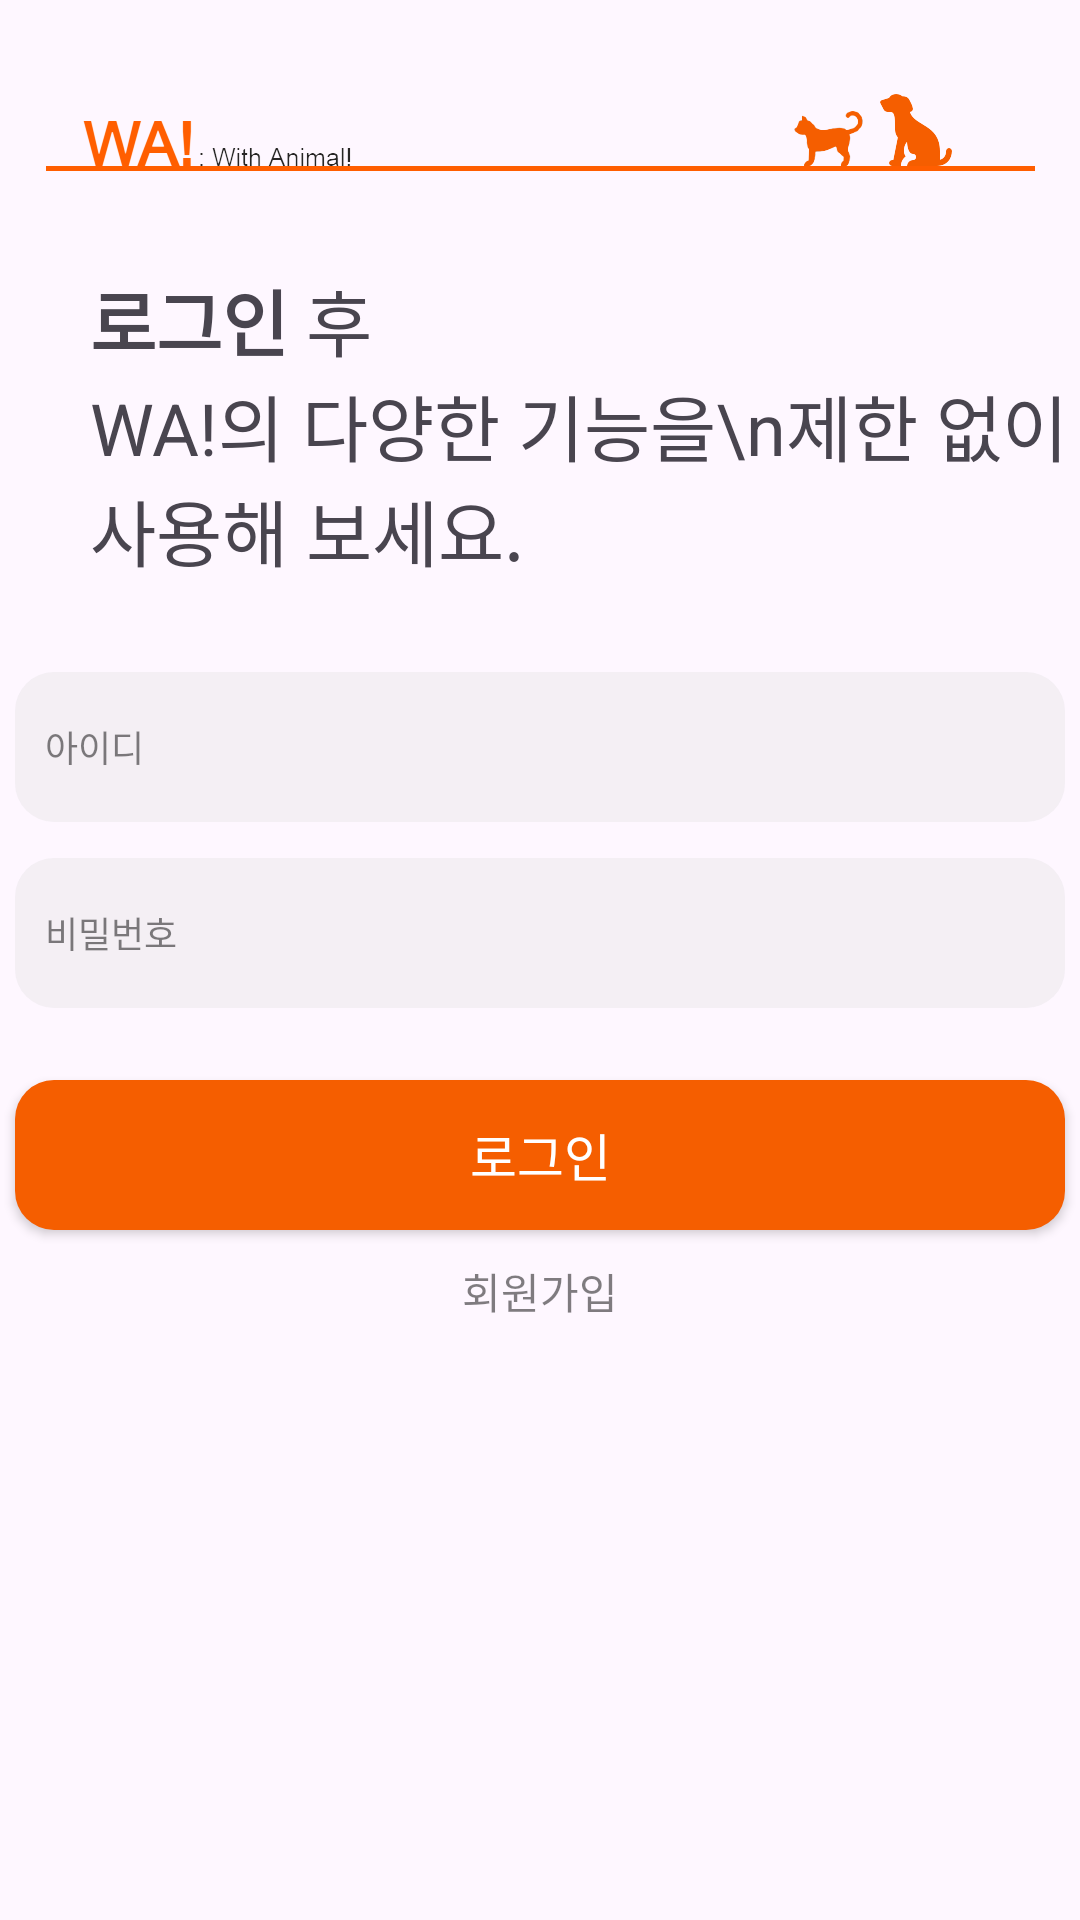

The Android layout XML behind this screen, and the referenced resources:
<!-- AndroidManifest.xml: application theme Theme.WA_UI_Design -->
<!-- res/layout/login.xml -->
<?xml version="1.0" encoding="utf-8"?>
<LinearLayout xmlns:android="http://schemas.android.com/apk/res/android"
    android:layout_width="match_parent"
    android:layout_height="match_parent"
    android:orientation="vertical">

    <ImageView
        android:layout_width="wrap_content"
        android:layout_height="wrap_content"
        android:src="@drawable/title"/>

    <LinearLayout
        android:layout_width="match_parent"
        android:layout_height="wrap_content"
        android:orientation="horizontal">

        <TextView
            android:layout_width="wrap_content"
            android:layout_height="wrap_content"
            android:layout_marginLeft="30dp"
            android:text="로그인"
            android:textSize="24sp"
            android:textStyle="bold"/>
        <TextView
            android:layout_width="wrap_content"
            android:layout_height="wrap_content"
            android:text=" 후"
            android:textSize="24sp"/>

    </LinearLayout>
    <TextView
        android:layout_width="wrap_content"
        android:layout_height="wrap_content"
        android:layout_marginLeft="30dp"
        android:text="WA!의 다양한 기능을\n제한 없이 사용해 보세요."
        android:textSize="24sp"/>

    <EditText
        android:id="@+id/login_id"
        android:layout_width="350dp"
        android:layout_height="50dp"
        android:layout_marginTop="30dp"
        android:layout_gravity="center_horizontal"
        android:paddingLeft="10dp"
        android:hint="아이디"
        android:textSize="12sp"
        android:textColorHint="#80000000"
        android:background="@drawable/graybox"/>

    <EditText
        android:id="@+id/login_password"
        android:layout_width="350dp"
        android:layout_height="50dp"
        android:layout_marginTop="12dp"
        android:layout_gravity="center_horizontal"
        android:paddingLeft="10dp"
        android:hint="비밀번호"
        android:textSize="12sp"
        android:textColorHint="#80000000"
        android:inputType="textPassword"
        android:background="@drawable/graybox"/>

    <android.widget.Button
        android:id="@+id/loginButton"
        android:layout_width="wrap_content"
        android:layout_height="wrap_content"
        android:layout_marginTop="24dp"
        android:layout_gravity="center_horizontal"
        android:text="로그인"
        android:textSize="17sp"
        android:textColor="#ffffff"
        android:background="@drawable/orangebox"/>

    <android.widget.Button
        android:id="@+id/login_joinButton"
        android:layout_width="350dp"
        android:layout_height="18dp"
        android:layout_marginTop="10dp"
        android:layout_gravity="center_horizontal"
        android:text="회원가입"
        android:textSize="14sp"
        android:textColor="#80000000"
        android:background="#00ff0000"/>

</LinearLayout>
<!-- resources referenced by this layout -->
<resources>
  <!-- drawable graybox (drawable) -->
  <?xml version="1.0" encoding="utf-8"?>
  <shape xmlns:android="http://schemas.android.com/apk/res/android"
      android:shape="rectangle">
      <solid android:color="#4cd9d9d9"/>
      <corners
          android:bottomRightRadius="13dp"
          android:bottomLeftRadius="13dp"
          android:topLeftRadius="13dp"
          android:topRightRadius="13dp"/>
      <size
          android:width="350dp"
          android:height="50dp"/>
  </shape>
  <!-- drawable orangebox (drawable) -->
  <?xml version="1.0" encoding="utf-8"?>
  <shape xmlns:android="http://schemas.android.com/apk/res/android"
      android:shape="rectangle">
      <solid android:color="#f55e00"/>
      <corners
          android:bottomRightRadius="13dp"
          android:bottomLeftRadius="13dp"
          android:topLeftRadius="13dp"
          android:topRightRadius="13dp"/>
      <size
          android:width="350dp"
          android:height="50dp"/>
  </shape>
  <!-- drawable title: png bitmap (drawable, 13739 bytes) -->
  <style name="Theme.WA_UI_Design" parent="Base.Theme.WA_UI_Design" />
  <style name="Base.Theme.WA_UI_Design" parent="Theme.Material3.DayNight.NoActionBar">
          
          
          <item name="android:statusBarColor">@color/black</item>
      </style>
  <!-- not gathered from this repository: default colours our renderer supplied (Android Studio template values) -->
  <color name="black">#FF000000</color>
</resources>
